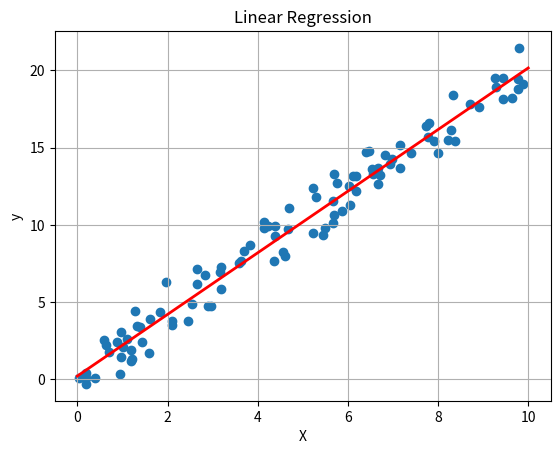

Python code for this plot:
import numpy as np
import matplotlib.pyplot as plt

# 生成训练数据集
def generate_dataset():
    np.random.seed(0)
    X = np.random.rand(100, 1) * 10
    y = 2 * X + np.random.randn(100, 1)  # y = 2X + 噪音
    return X, y

# 训练线性回归模型
def train_linear_regression(X, y):
    X_b = np.c_[np.ones((X.shape[0], 1)), X]  # 添加偏置项
    theta_best = np.linalg.inv(X_b.T.dot(X_b)).dot(X_b.T).dot(y)  # 最优参数的闭式解
    return theta_best

# 预测
def predict(X, theta):
    X_b = np.c_[np.ones((X.shape[0], 1)), X]  # 添加偏置项
    y_pred = X_b.dot(theta)
    return y_pred

# 生成数据集
X, y = generate_dataset()

# 训练线性回归模型
theta_best = train_linear_regression(X, y)

# 预测
X_new = np.array([[0], [10]])  # 预测新数据点
y_pred = predict(X_new, theta_best)

# 绘制数据集和线性回归模型的拟合线
plt.scatter(X, y)
plt.plot(X_new, y_pred, color='red', linewidth=2)
plt.xlabel('X')
plt.ylabel('y')
plt.title('Linear Regression')
plt.grid(True)
plt.show()